Labelled photos from "datasets", an image-classification folder in chinmoy12c/spsVision. The possible labels are: paper, scissor, stone.

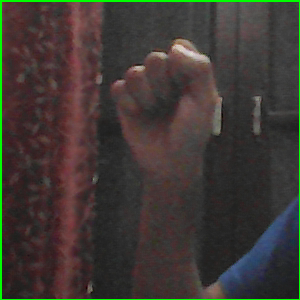
Label: stone

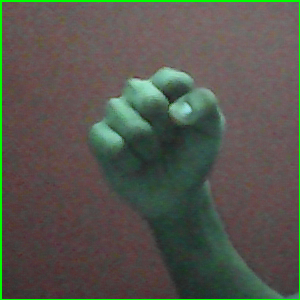
Label: stone

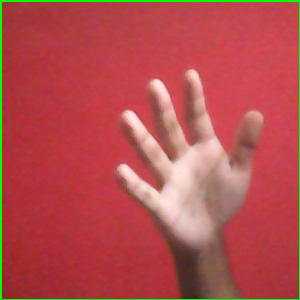
Label: paper

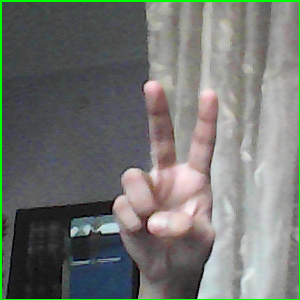
Label: scissor

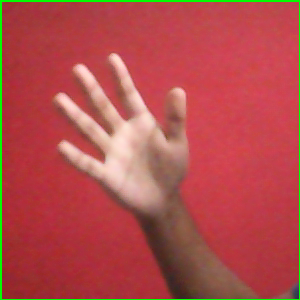
Label: paper

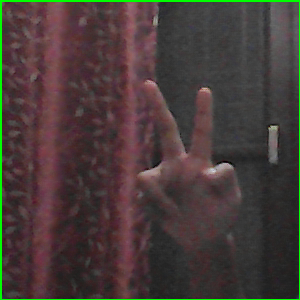
Label: scissor
